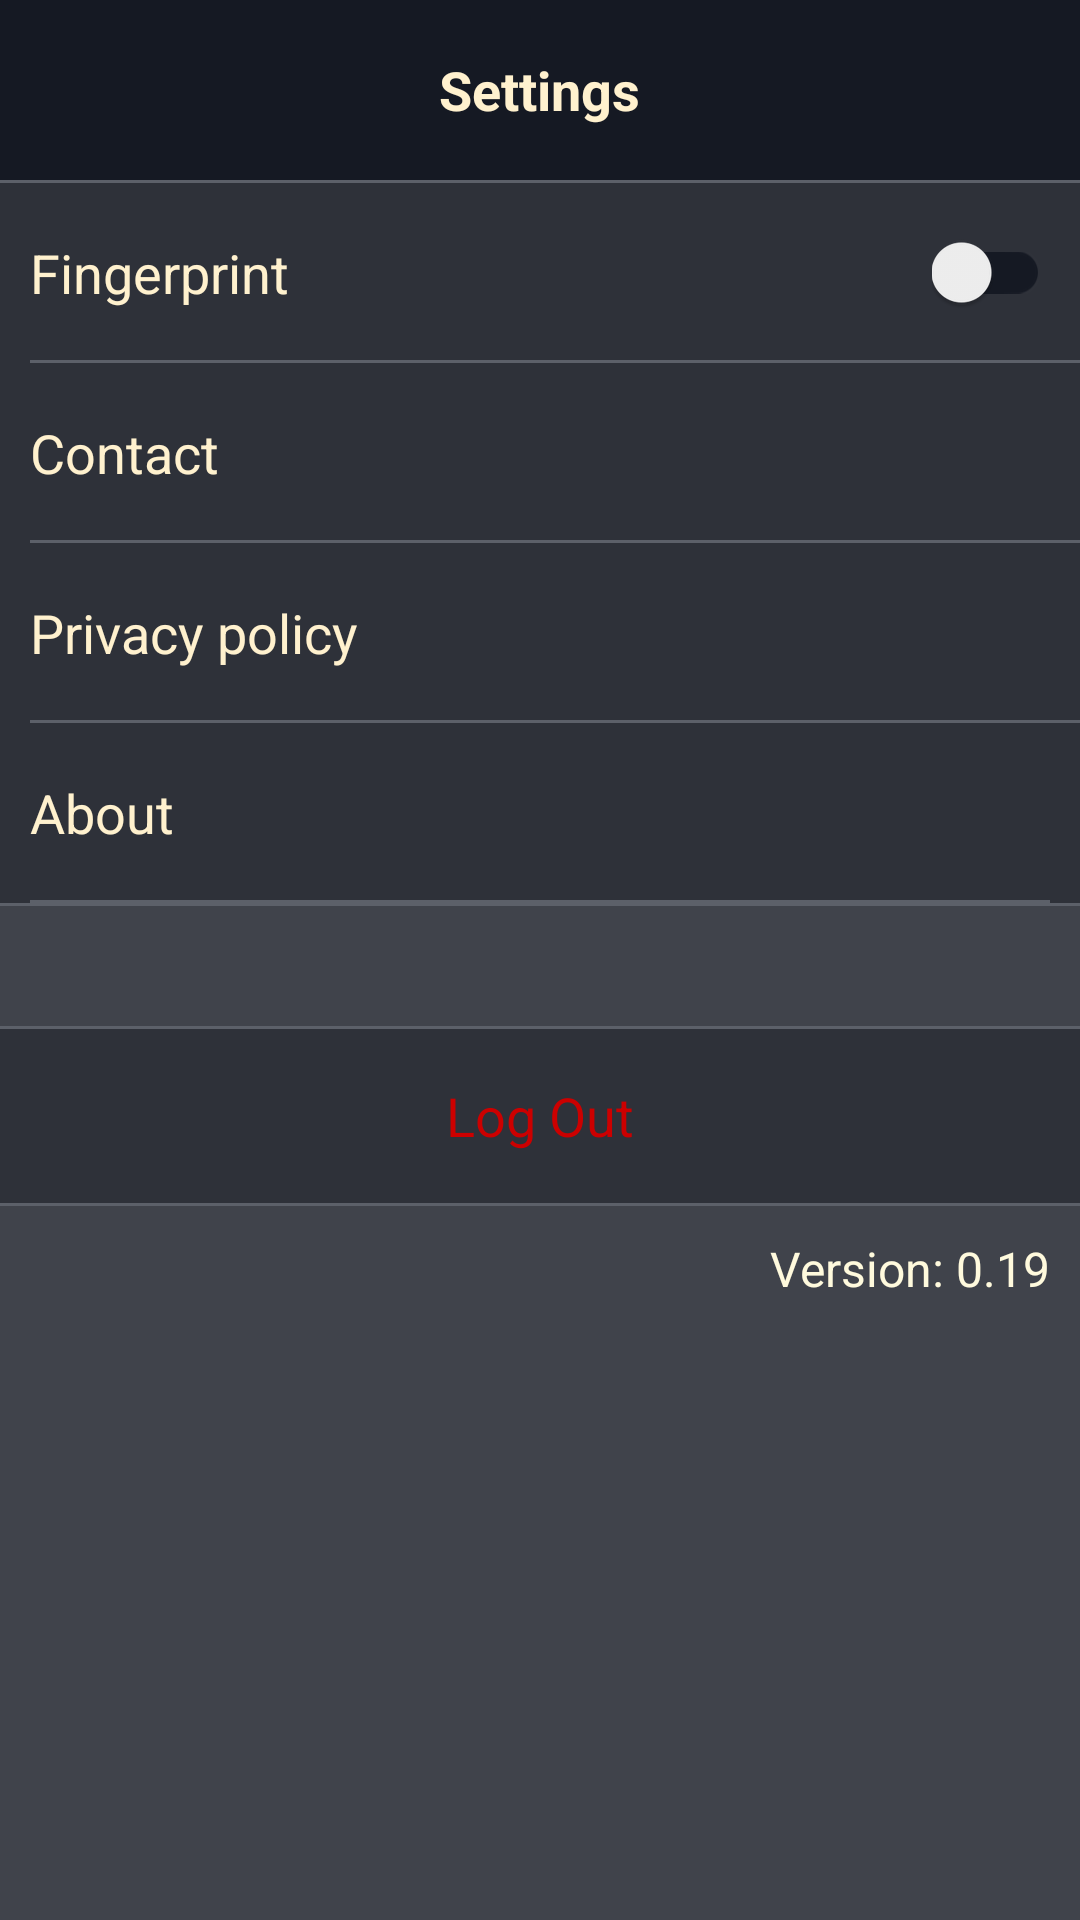

Reconstruct the res/layout file that produces this screen, plus the resources it refers to.
<!-- AndroidManifest.xml: application theme Theme.CarApp -->
<!-- res/layout/fragment_settings.xml -->
<?xml version="1.0" encoding="utf-8"?>
<androidx.constraintlayout.widget.ConstraintLayout xmlns:android="http://schemas.android.com/apk/res/android"
    xmlns:tools="http://schemas.android.com/tools"
    android:layout_width="match_parent"
    android:layout_height="match_parent"
    xmlns:app="http://schemas.android.com/apk/res-auto"
    tools:context=".ui.fragments.SettingsFragment"
    android:background="@color/bg_grey">

    <RelativeLayout
        android:id="@+id/tool_bar"
        android:layout_width="match_parent"
        android:layout_height="60dp"
        android:background="@color/bg_dark_grey"
        app:layout_constraintEnd_toEndOf="parent"
        app:layout_constraintStart_toStartOf="parent"
        app:layout_constraintTop_toTopOf="parent">

        <TextView
            android:layout_width="wrap_content"
            android:layout_height="wrap_content"
            android:text="@string/settings"
            android:textColor="@color/text_yellow"
            android:textSize="18sp"
            android:textStyle="bold"
            android:layout_centerHorizontal="true"
            android:layout_centerVertical="true"/>
    </RelativeLayout>

    <androidx.constraintlayout.widget.ConstraintLayout
        android:id="@+id/settings_lay"
        android:layout_width="match_parent"
        android:layout_height="wrap_content"
        android:background="@color/bg_light_grey"
        app:layout_constraintEnd_toEndOf="parent"
        app:layout_constraintStart_toStartOf="parent"
        app:layout_constraintTop_toBottomOf="@id/tool_bar">

        <View
            android:id="@+id/view_one"
            android:layout_width="match_parent"
            android:layout_height="1dp"
            android:background="@color/view_back_color"
            app:layout_constraintEnd_toEndOf="parent"
            app:layout_constraintStart_toStartOf="parent"
            app:layout_constraintTop_toTopOf="parent"/>
        
        <RelativeLayout
            android:id="@+id/fingerprint_lay"
            android:layout_width="match_parent"
            android:layout_height="60dp"
            app:layout_constraintStart_toStartOf="parent"
            app:layout_constraintEnd_toEndOf="parent"
            app:layout_constraintTop_toBottomOf="@+id/view_one">

            <TextView
                android:layout_width="wrap_content"
                android:layout_height="wrap_content"
                android:layout_marginStart="10dp"
                android:text="@string/fingerprint"
                android:textColor="@color/text_yellow"
                android:textSize="18sp"
                android:layout_centerVertical="true"/>

            <com.google.android.material.switchmaterial.SwitchMaterial
                android:id="@+id/material_switch"
                android:layout_width="wrap_content"
                android:layout_height="wrap_content"
                android:layout_marginEnd="10dp"
                android:layout_alignParentEnd="true"
                android:layout_centerVertical="true"
                android:theme="@style/SelectionSwitch"
                app:trackTint="@color/bg_dark_grey"
                android:checked="false"/>

            <View
                android:layout_width="match_parent"
                android:layout_height="1dp"
                android:layout_marginStart="10dp"
                android:background="@color/view_back_color"
                android:layout_alignParentBottom="true"/>

        </RelativeLayout>

        <RelativeLayout
            android:id="@+id/contact_lay"
            android:layout_width="match_parent"
            android:layout_height="60dp"
            app:layout_constraintStart_toStartOf="parent"
            app:layout_constraintEnd_toEndOf="parent"
            app:layout_constraintTop_toBottomOf="@+id/fingerprint_lay">

            <TextView
                android:layout_width="wrap_content"
                android:layout_height="wrap_content"
                android:layout_marginStart="10dp"
                android:text="@string/contact"
                android:textColor="@color/text_yellow"
                android:textSize="18sp"
                android:layout_centerVertical="true"/>

            <ImageView
                android:layout_width="20dp"
                android:layout_height="20dp"
                android:layout_marginEnd="10dp"
                android:contentDescription="@string/contact"
                android:src="@drawable/arrow_forward"
                android:layout_alignParentEnd="true"
                android:layout_centerVertical="true"
                app:tint="@color/white" />

            <View
                android:layout_width="match_parent"
                android:layout_height="1dp"
                android:layout_marginStart="10dp"
                android:background="@color/view_back_color"
                android:layout_alignParentBottom="true"/>

        </RelativeLayout>

        <RelativeLayout
            android:id="@+id/privacy_lay"
            android:layout_width="match_parent"
            android:layout_height="60dp"
            app:layout_constraintStart_toStartOf="parent"
            app:layout_constraintEnd_toEndOf="parent"
            app:layout_constraintTop_toBottomOf="@+id/contact_lay">

            <TextView
                android:layout_width="wrap_content"
                android:layout_height="wrap_content"
                android:layout_marginStart="10dp"
                android:text="@string/privacy_policy"
                android:textColor="@color/text_yellow"
                android:textSize="18sp"
                android:layout_centerVertical="true"/>

            <ImageView
                android:layout_width="20dp"
                android:layout_height="20dp"
                android:layout_marginEnd="10dp"
                android:contentDescription="@string/privacy_policy"
                android:src="@drawable/arrow_forward"
                android:layout_alignParentEnd="true"
                android:layout_centerVertical="true"
                app:tint="@color/white" />

            <View
                android:layout_width="match_parent"
                android:layout_height="1dp"
                android:layout_marginStart="10dp"
                android:background="@color/view_back_color"
                android:layout_alignParentBottom="true"/>

        </RelativeLayout>

        <RelativeLayout
            android:id="@+id/about_lay"
            android:layout_width="match_parent"
            android:layout_height="60dp"
            app:layout_constraintStart_toStartOf="parent"
            app:layout_constraintEnd_toEndOf="parent"
            app:layout_constraintTop_toBottomOf="@+id/privacy_lay">

            <TextView
                android:layout_width="wrap_content"
                android:layout_height="wrap_content"
                android:layout_marginStart="10dp"
                android:text="@string/about"
                android:textColor="@color/text_yellow"
                android:textSize="18sp"
                android:layout_centerVertical="true"/>

            <ImageView
                android:layout_width="20dp"
                android:layout_height="20dp"
                android:layout_marginEnd="10dp"
                android:contentDescription="@string/about"
                android:src="@drawable/arrow_forward"
                android:layout_alignParentEnd="true"
                android:layout_centerVertical="true"
                app:tint="@color/white" />

            <View
                android:layout_width="match_parent"
                android:layout_height="1dp"
                android:layout_marginStart="10dp"
                android:layout_marginEnd="10dp"
                android:background="@color/view_back_color"
                android:layout_alignParentBottom="true"/>

        </RelativeLayout>

        <View
            android:layout_width="match_parent"
            android:layout_height="1dp"
            android:background="@color/view_back_color"
            app:layout_constraintEnd_toEndOf="parent"
            app:layout_constraintStart_toStartOf="parent"
            app:layout_constraintTop_toBottomOf="@+id/about_lay"/>

    </androidx.constraintlayout.widget.ConstraintLayout>

    <RelativeLayout
        android:id="@+id/logout_lay"
        android:layout_width="match_parent"
        android:layout_height="60dp"
        android:layout_marginTop="40dp"
        android:background="@color/bg_light_grey"
        app:layout_constraintStart_toStartOf="parent"
        app:layout_constraintEnd_toEndOf="parent"
        app:layout_constraintTop_toBottomOf="@+id/settings_lay">

        <View
            android:layout_width="match_parent"
            android:layout_height="1dp"
            android:background="@color/view_back_color" />

        <TextView
            android:layout_width="wrap_content"
            android:layout_height="wrap_content"
            android:layout_marginStart="10dp"
            android:text="@string/log_out"
            android:textColor="@android:color/holo_red_dark"
            android:textSize="18sp"
            android:layout_centerVertical="true"
            android:layout_centerHorizontal="true"/>

        <View
            android:layout_width="match_parent"
            android:layout_height="1dp"
            android:background="@color/view_back_color"
            android:layout_alignParentBottom="true"/>

    </RelativeLayout>

    <TextView
        android:layout_width="wrap_content"
        android:layout_height="wrap_content"
        android:layout_marginTop="10dp"
        android:layout_marginEnd="10dp"
        android:text="@string/version_0_19"
        android:textColor="@color/main_icon_color"
        android:textSize="16sp"
        app:layout_constraintTop_toBottomOf="@id/logout_lay"
        app:layout_constraintEnd_toEndOf="parent"/>

</androidx.constraintlayout.widget.ConstraintLayout>
<!-- resources referenced by this layout -->
<resources>
  <color name="bg_dark_grey">#151923</color>
  <color name="bg_grey">#40434b</color>
  <color name="bg_light_grey">#2e3139</color>
  <color name="main_icon_color">#FFFADD</color>
  <color name="text_yellow">#fff1ce</color>
  <color name="view_back_color">#5C6069</color>
  <color name="white">#FFFFFFFF</color>
  <string name="about">About</string>
  <string name="contact">Contact</string>
  <string name="fingerprint">Fingerprint</string>
  <string name="log_out">Log Out</string>
  <string name="privacy_policy">Privacy policy</string>
  <string name="settings">Settings</string>
  <string name="version_0_19">Version: 0.19</string>
  <style name="SelectionSwitch" parent="Theme.AppCompat.Light">
          <item name="colorControlActivated">#2CCF09</item>
          <item name="android:colorForeground">@color/white</item>
      </style>
  <style name="Theme.CarApp" parent="Base.Theme.CarApp" />
  <style name="Base.Theme.CarApp" parent="Theme.Material3.DayNight.NoActionBar">
          
          
          <item name="colorPrimaryVariant">@color/black</item>
          <item name="colorOnPrimary">@color/lay_back_color</item>
  
          
          <item name="colorSecondary">@color/view_back_color</item>
          <item name="colorSecondaryVariant">@color/stroke_color</item>
          <item name="colorOnSecondary">@color/black</item>
          
          <item name="android:statusBarColor">?attr/colorPrimaryVariant</item>
      </style>
  <color name="black">#FF000000</color>
  <color name="lay_back_color">#151924</color>
  <color name="stroke_color">#434955</color>
</resources>
